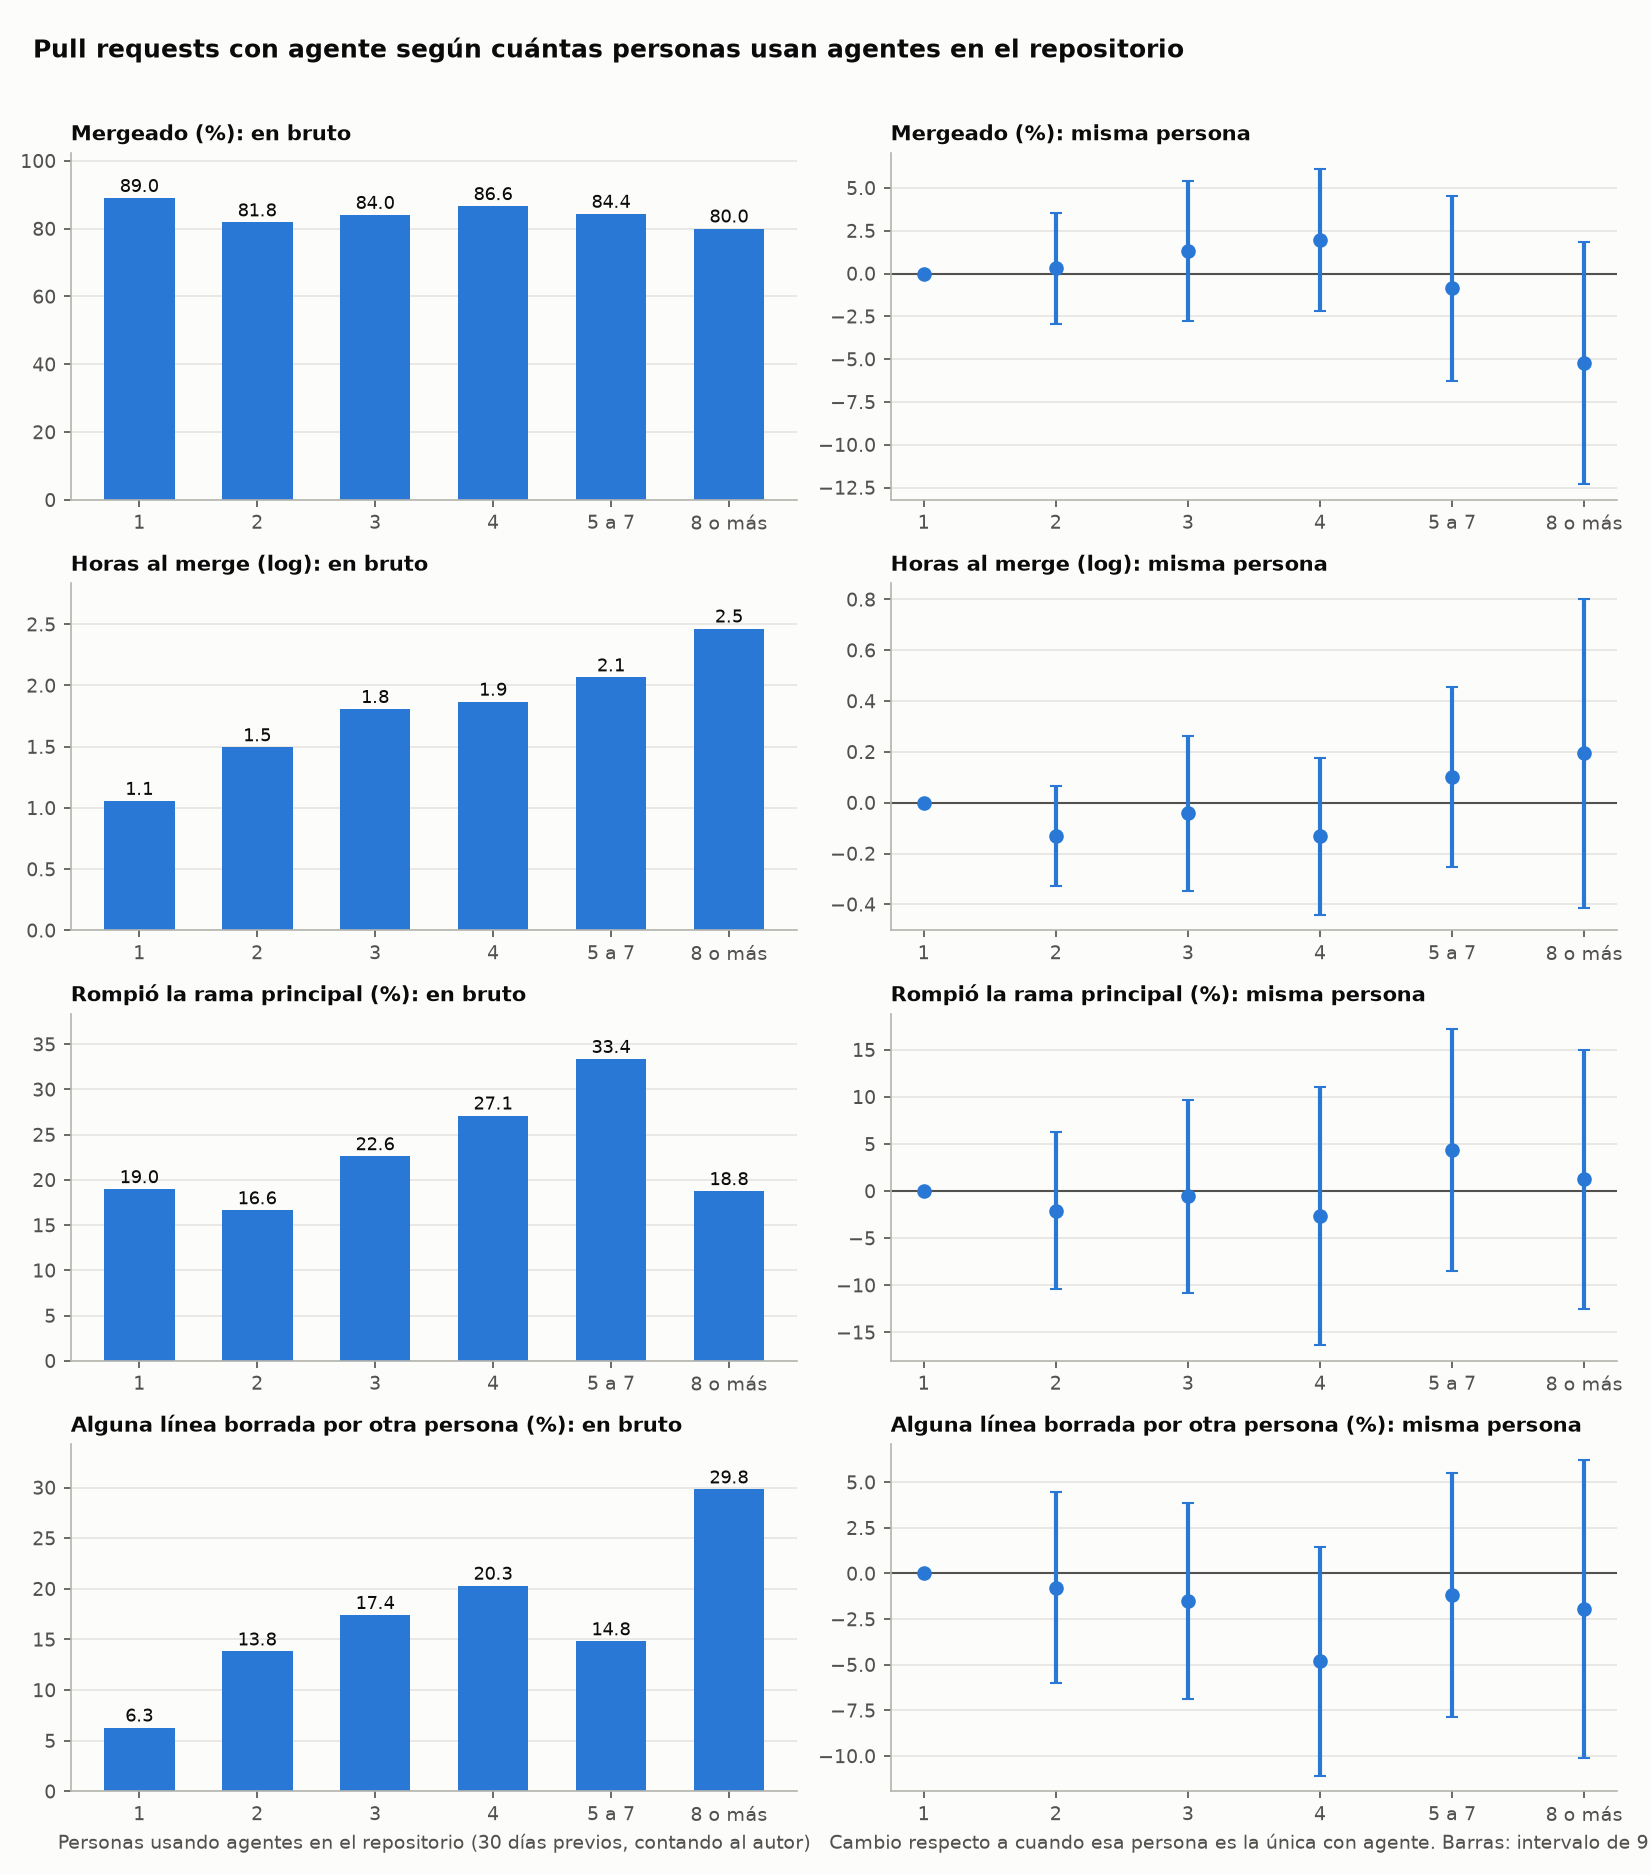

Source data for this figure (header and first rows):
outcome, users, raw, n, within, se, people_also_alone
Mergeado (%), 1, 89.03, 8320, 0.0, 0.0, 215
Mergeado (%), 2, 81.84, 3751, 0.2987, 1.655, 115
Mergeado (%), 3, 84.04, 2600, 1.319, 2.089, 73
Mergeado (%), 4, 86.64, 4492, 1.961, 2.128, 67
Mergeado (%), 5 a 7, 84.36, 5359, -0.8708, 2.766, 73
Mergeado (%), 8 o más, 80.04, 16167, -5.233, 3.606, 50
Horas al merge (log), 1, 1.057, 7407, 0.0, 0.0, 195
Horas al merge (log), 2, 1.495, 3070, -0.1309, 0.1007, 107
Horas al merge (log), 3, 1.807, 2185, -0.04192, 0.1551, 70
Horas al merge (log), 4, 1.867, 3892, -0.1319, 0.1574, 61
Horas al merge (log), 5 a 7, 2.066, 4521, 0.101, 0.1814, 66
Horas al merge (log), 8 o más, 2.465, 12940, 0.1945, 0.3097, 40
Rompió la rama principal (%), 1, 18.97, 3937, 0.0, 0.0, 117
Rompió la rama principal (%), 2, 16.64, 1971, -2.068, 4.24, 56
Rompió la rama principal (%), 3, 22.61, 1561, -0.5632, 5.229, 34
Rompió la rama principal (%), 4, 27.11, 3146, -2.666, 6.983, 29
Rompió la rama principal (%), 5 a 7, 33.36, 3312, 4.314, 6.552, 33
Rompió la rama principal (%), 8 o más, 18.76, 10829, 1.25, 7.021, 17
Alguna línea borrada por otra persona (%…, 1, 6.295, 5433, 0.0, 0.0, 166
Alguna línea borrada por otra persona (%…, 2, 13.81, 2100, -0.7797, 2.671, 80
Alguna línea borrada por otra persona (%…, 3, 17.41, 1367, -1.509, 2.748, 53
Alguna línea borrada por otra persona (%…, 4, 20.3, 2842, -4.81, 3.194, 43
Alguna línea borrada por otra persona (%…, 5 a 7, 14.81, 3065, -1.189, 3.404, 45
Alguna línea borrada por otra persona (%…, 8 o más, 29.81, 5388, -1.951, 4.169, 25
